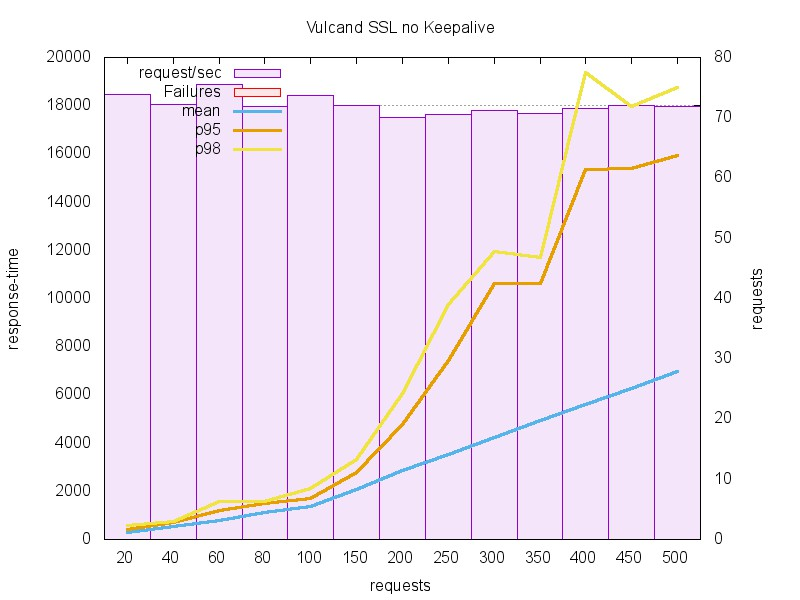

The data file committed next to this chart (first rows):
label	keepalive	total_reqs	failed_reqs	conc	mean	p95	p98	rqs
suite-2-vulcand-ssl	0	300	0	10	135.6	191	209	73.74
suite-2-vulcand-ssl	0	600	0	20	270.6	414	589	73.90
suite-2-vulcand-ssl	0	1200	0	40	553.5	712	743	72.27
suite-2-vulcand-ssl	0	1800	0	60	793.7	1204	1562	75.60
suite-2-vulcand-ssl	0	2400	0	80	1113	1491	1565	71.91
suite-2-vulcand-ssl	0	3000	0	100	1356	1714	2114	73.77
suite-2-vulcand-ssl	0	4500	0	150	2084	2767	3328	71.96
suite-2-vulcand-ssl	0	6000	0	200	2853	4782	6041	70.11
suite-2-vulcand-ssl	0	7500	0	250	3547	7430	9755	70.48
suite-2-vulcand-ssl	0	9000	0	300	4213	10617	11960	71.21
suite-2-vulcand-ssl	0	10500	0	350	4948	10622	11707	70.74
suite-2-vulcand-ssl	0	12000	0	400	5590	15372	19364	71.55
suite-2-vulcand-ssl	0	13500	0	450	6245	15395	17962	72.05
suite-2-vulcand-ssl	0	15000	0	500	6953	15949	18752	71.91
